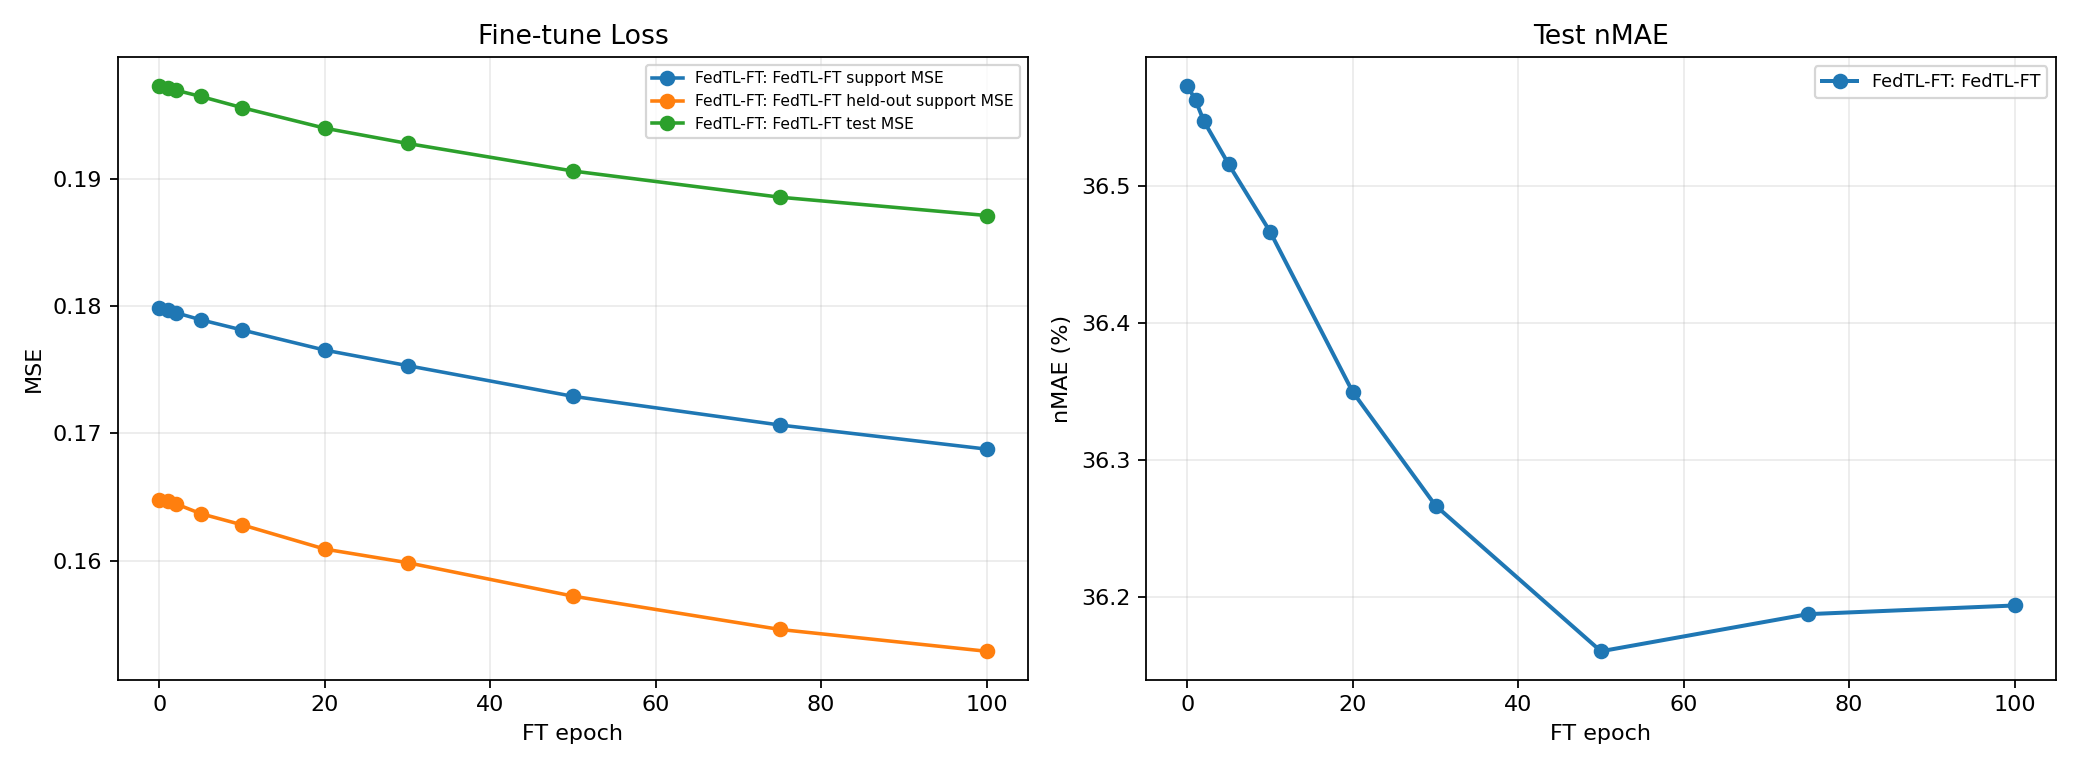

The data file committed next to this chart (first rows):
Model, Station, Extreme_Class_Index, Extreme_Class, FT_Epoch, Adapt_Windows, Val_Windows, All_Support_Windows, Test_Windows, Adapt_MSE, Val_MSE, SupportAll_MSE, Test_MSE, Test_nMAE_%, Test_nRMSE_%, Test_WD_%, Checkpoint_Path
FedTL-FT, 59, 0, HighWind, 0, 1, 1, 2, 2, 0.2368, 0.1983, 0.2175, 0.1397, 29.39, 35.3, 24.82, artifacts/high_wind_spring_noft_four_cli…
FedTL-FT, 59, 0, HighWind, 1, 1, 1, 2, 2, 0.2363, 0.198, 0.2172, 0.1396, 29.4, 35.29, 24.8, artifacts/high_wind_spring_noft_four_cli…
FedTL-FT, 59, 0, HighWind, 2, 1, 1, 2, 2, 0.236, 0.1977, 0.2169, 0.1394, 29.4, 35.26, 24.78, artifacts/high_wind_spring_noft_four_cli…
FedTL-FT, 59, 0, HighWind, 5, 1, 1, 2, 2, 0.235, 0.1969, 0.216, 0.1391, 29.46, 35.24, 24.77, artifacts/high_wind_spring_noft_four_cli…
FedTL-FT, 59, 0, HighWind, 10, 1, 1, 2, 2, 0.2335, 0.1955, 0.2145, 0.1384, 29.5, 35.18, 24.71, artifacts/high_wind_spring_noft_four_cli…
FedTL-FT, 59, 0, HighWind, 20, 1, 1, 2, 2, 0.2305, 0.1931, 0.2118, 0.1373, 29.59, 35.06, 24.79, artifacts/high_wind_spring_noft_four_cli…
FedTL-FT, 59, 0, HighWind, 30, 1, 1, 2, 2, 0.2276, 0.1908, 0.2092, 0.1364, 29.68, 34.98, 24.89, artifacts/high_wind_spring_noft_four_cli…
FedTL-FT, 59, 0, HighWind, 50, 1, 1, 2, 2, 0.2225, 0.1868, 0.2047, 0.135, 29.88, 34.88, 25.08, artifacts/high_wind_spring_noft_four_cli…
FedTL-FT, 59, 0, HighWind, 75, 1, 1, 2, 2, 0.2171, 0.1828, 0.2, 0.1341, 30.07, 34.88, 25.28, artifacts/high_wind_spring_noft_four_cli…
FedTL-FT, 59, 0, HighWind, 100, 1, 1, 2, 2, 0.2124, 0.1789, 0.1957, 0.1338, 30.25, 34.98, 25.54, artifacts/high_wind_spring_noft_four_cli…
FedTL-FT, 60, 0, HighWind, 0, 1, 1, 2, 2, 0.1195, 0.14, 0.1297, 0.2428, 42.72, 49.28, 37.6, artifacts/high_wind_spring_noft_four_cli…
FedTL-FT, 60, 0, HighWind, 1, 1, 1, 2, 2, 0.1195, 0.1399, 0.1297, 0.2426, 42.73, 49.26, 37.55, artifacts/high_wind_spring_noft_four_cli…
FedTL-FT, 60, 0, HighWind, 2, 1, 1, 2, 2, 0.1195, 0.1398, 0.1297, 0.2424, 42.71, 49.23, 37.53, artifacts/high_wind_spring_noft_four_cli…
FedTL-FT, 60, 0, HighWind, 5, 1, 1, 2, 2, 0.1195, 0.1394, 0.1295, 0.2416, 42.68, 49.16, 37.45, artifacts/high_wind_spring_noft_four_cli…
FedTL-FT, 60, 0, HighWind, 10, 1, 1, 2, 2, 0.1197, 0.1387, 0.1292, 0.2402, 42.62, 49.01, 37.28, artifacts/high_wind_spring_noft_four_cli…
FedTL-FT, 60, 0, HighWind, 20, 1, 1, 2, 2, 0.1201, 0.1377, 0.1289, 0.2378, 42.51, 48.77, 36.99, artifacts/high_wind_spring_noft_four_cli…
FedTL-FT, 60, 0, HighWind, 30, 1, 1, 2, 2, 0.1203, 0.1368, 0.1286, 0.236, 42.43, 48.58, 36.77, artifacts/high_wind_spring_noft_four_cli…
FedTL-FT, 60, 0, HighWind, 50, 1, 1, 2, 2, 0.1207, 0.1353, 0.128, 0.2324, 42.19, 48.2, 36.32, artifacts/high_wind_spring_noft_four_cli…
FedTL-FT, 60, 0, HighWind, 75, 1, 1, 2, 2, 0.1225, 0.1341, 0.1283, 0.2284, 41.96, 47.79, 35.9, artifacts/high_wind_spring_noft_four_cli…
FedTL-FT, 60, 0, HighWind, 100, 1, 1, 2, 2, 0.1226, 0.1331, 0.1278, 0.2255, 41.68, 47.48, 35.62, artifacts/high_wind_spring_noft_four_cli…
FedTL-FT, 62, 0, HighWind, 0, 1, 1, 2, 2, 0.2538, 0.1927, 0.2233, 0.1363, 28.9, 33.24, 25.38, artifacts/high_wind_spring_noft_four_cli…
FedTL-FT, 62, 0, HighWind, 1, 1, 1, 2, 2, 0.2536, 0.1925, 0.223, 0.136, 28.86, 33.2, 25.35, artifacts/high_wind_spring_noft_four_cli…
FedTL-FT, 62, 0, HighWind, 2, 1, 1, 2, 2, 0.2533, 0.1921, 0.2227, 0.136, 28.85, 33.19, 25.34, artifacts/high_wind_spring_noft_four_cli…
FedTL-FT, 62, 0, HighWind, 5, 1, 1, 2, 2, 0.2528, 0.1911, 0.222, 0.1355, 28.79, 33.13, 25.31, artifacts/high_wind_spring_noft_four_cli…
FedTL-FT, 62, 0, HighWind, 10, 1, 1, 2, 2, 0.2517, 0.1897, 0.2207, 0.135, 28.74, 33.05, 25.23, artifacts/high_wind_spring_noft_four_cli…
FedTL-FT, 62, 0, HighWind, 20, 1, 1, 2, 2, 0.2495, 0.1872, 0.2184, 0.1337, 28.59, 32.89, 25.08, artifacts/high_wind_spring_noft_four_cli…
FedTL-FT, 62, 0, HighWind, 30, 1, 1, 2, 2, 0.2475, 0.1852, 0.2164, 0.133, 28.5, 32.81, 25.12, artifacts/high_wind_spring_noft_four_cli…
FedTL-FT, 62, 0, HighWind, 50, 1, 1, 2, 2, 0.2439, 0.1813, 0.2126, 0.1315, 28.58, 32.67, 25.32, artifacts/high_wind_spring_noft_four_cli…
FedTL-FT, 62, 0, HighWind, 75, 1, 1, 2, 2, 0.2408, 0.1768, 0.2088, 0.1303, 29.24, 32.62, 25.98, artifacts/high_wind_spring_noft_four_cli…
FedTL-FT, 62, 0, HighWind, 100, 1, 1, 2, 2, 0.2383, 0.1737, 0.206, 0.1299, 29.78, 32.71, 26.5, artifacts/high_wind_spring_noft_four_cli…
FedTL-FT, 63, 0, HighWind, 0, 2, 1, 3, 2, 0.1592, 0.128, 0.1488, 0.2703, 45.28, 51.83, 35.11, artifacts/high_wind_spring_noft_four_cli…
FedTL-FT, 63, 0, HighWind, 1, 2, 1, 3, 2, 0.159, 0.1283, 0.1488, 0.2703, 45.26, 51.82, 35.06, artifacts/high_wind_spring_noft_four_cli…
FedTL-FT, 63, 0, HighWind, 2, 2, 1, 3, 2, 0.1589, 0.1283, 0.1487, 0.27, 45.22, 51.79, 34.99, artifacts/high_wind_spring_noft_four_cli…
FedTL-FT, 63, 0, HighWind, 5, 2, 1, 3, 2, 0.1587, 0.1274, 0.1483, 0.2695, 45.14, 51.74, 34.84, artifacts/high_wind_spring_noft_four_cli…
FedTL-FT, 63, 0, HighWind, 10, 2, 1, 3, 2, 0.1585, 0.1274, 0.1481, 0.2687, 45, 51.66, 34.6, artifacts/high_wind_spring_noft_four_cli…
FedTL-FT, 63, 0, HighWind, 20, 2, 1, 3, 2, 0.1578, 0.1257, 0.1471, 0.267, 44.71, 51.48, 34.31, artifacts/high_wind_spring_noft_four_cli…
FedTL-FT, 63, 0, HighWind, 30, 2, 1, 3, 2, 0.1574, 0.1266, 0.1472, 0.2657, 44.45, 51.35, 34.06, artifacts/high_wind_spring_noft_four_cli…
FedTL-FT, 63, 0, HighWind, 50, 2, 1, 3, 2, 0.1568, 0.1255, 0.1463, 0.2635, 43.99, 51.12, 33.59, artifacts/high_wind_spring_noft_four_cli…
FedTL-FT, 63, 0, HighWind, 75, 2, 1, 3, 2, 0.156, 0.1249, 0.1456, 0.2613, 43.48, 50.88, 33.08, artifacts/high_wind_spring_noft_four_cli…
FedTL-FT, 63, 0, HighWind, 100, 2, 1, 3, 2, 0.1554, 0.1259, 0.1455, 0.2593, 43.07, 50.66, 32.67, artifacts/high_wind_spring_noft_four_cli…
